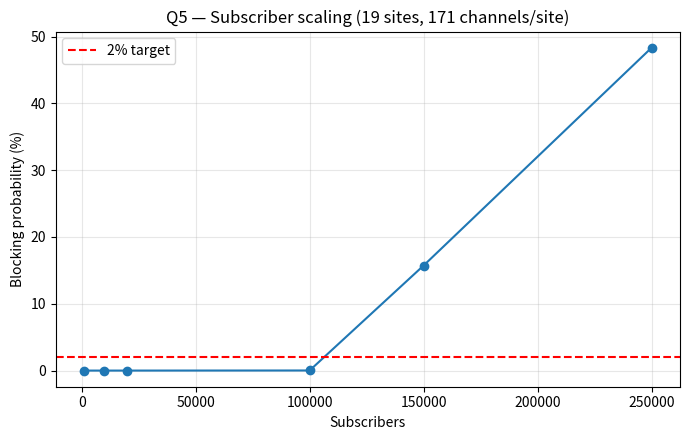

Here is the Python script that generated this plot:
"""Q5: Scaling analysis with Erlang-B blocking and subscriber growth."""
import numpy as np, csv, os, matplotlib.pyplot as plt
def erlang_b(A,C):
    b=1.0
    for c in range(1,C+1): b=A*b/(c+A*b)
    return b
subs=[1000,10000,20000,100000,150000,250000]
load=[s*.025 for s in subs]
sites=19; channels_per_site=171
per_site=np.array(load)/sites
blocking=[100*erlang_b(a,channels_per_site) for a in per_site]
os.makedirs("Q5/outputs",exist_ok=True)
with open("Q5/outputs/scaling_data.csv","w",newline="") as f:
    w=csv.writer(f); w.writerow(["subscribers","offered_traffic_erlang","load_per_site_erlang","blocking_percent"])
    w.writerows(zip(subs,load,per_site,blocking))
fig,ax=plt.subplots(figsize=(7,4.5))
ax.plot(subs,blocking,marker="o")
ax.axhline(2,color="red",linestyle="--",label="2% target")
ax.set(xlabel="Subscribers",ylabel="Blocking probability (%)",title="Q5 — Subscriber scaling (19 sites, 171 channels/site)")
ax.grid(alpha=.3); ax.legend(); plt.tight_layout()
plt.savefig("Q5/output.png",dpi=160); plt.show()
